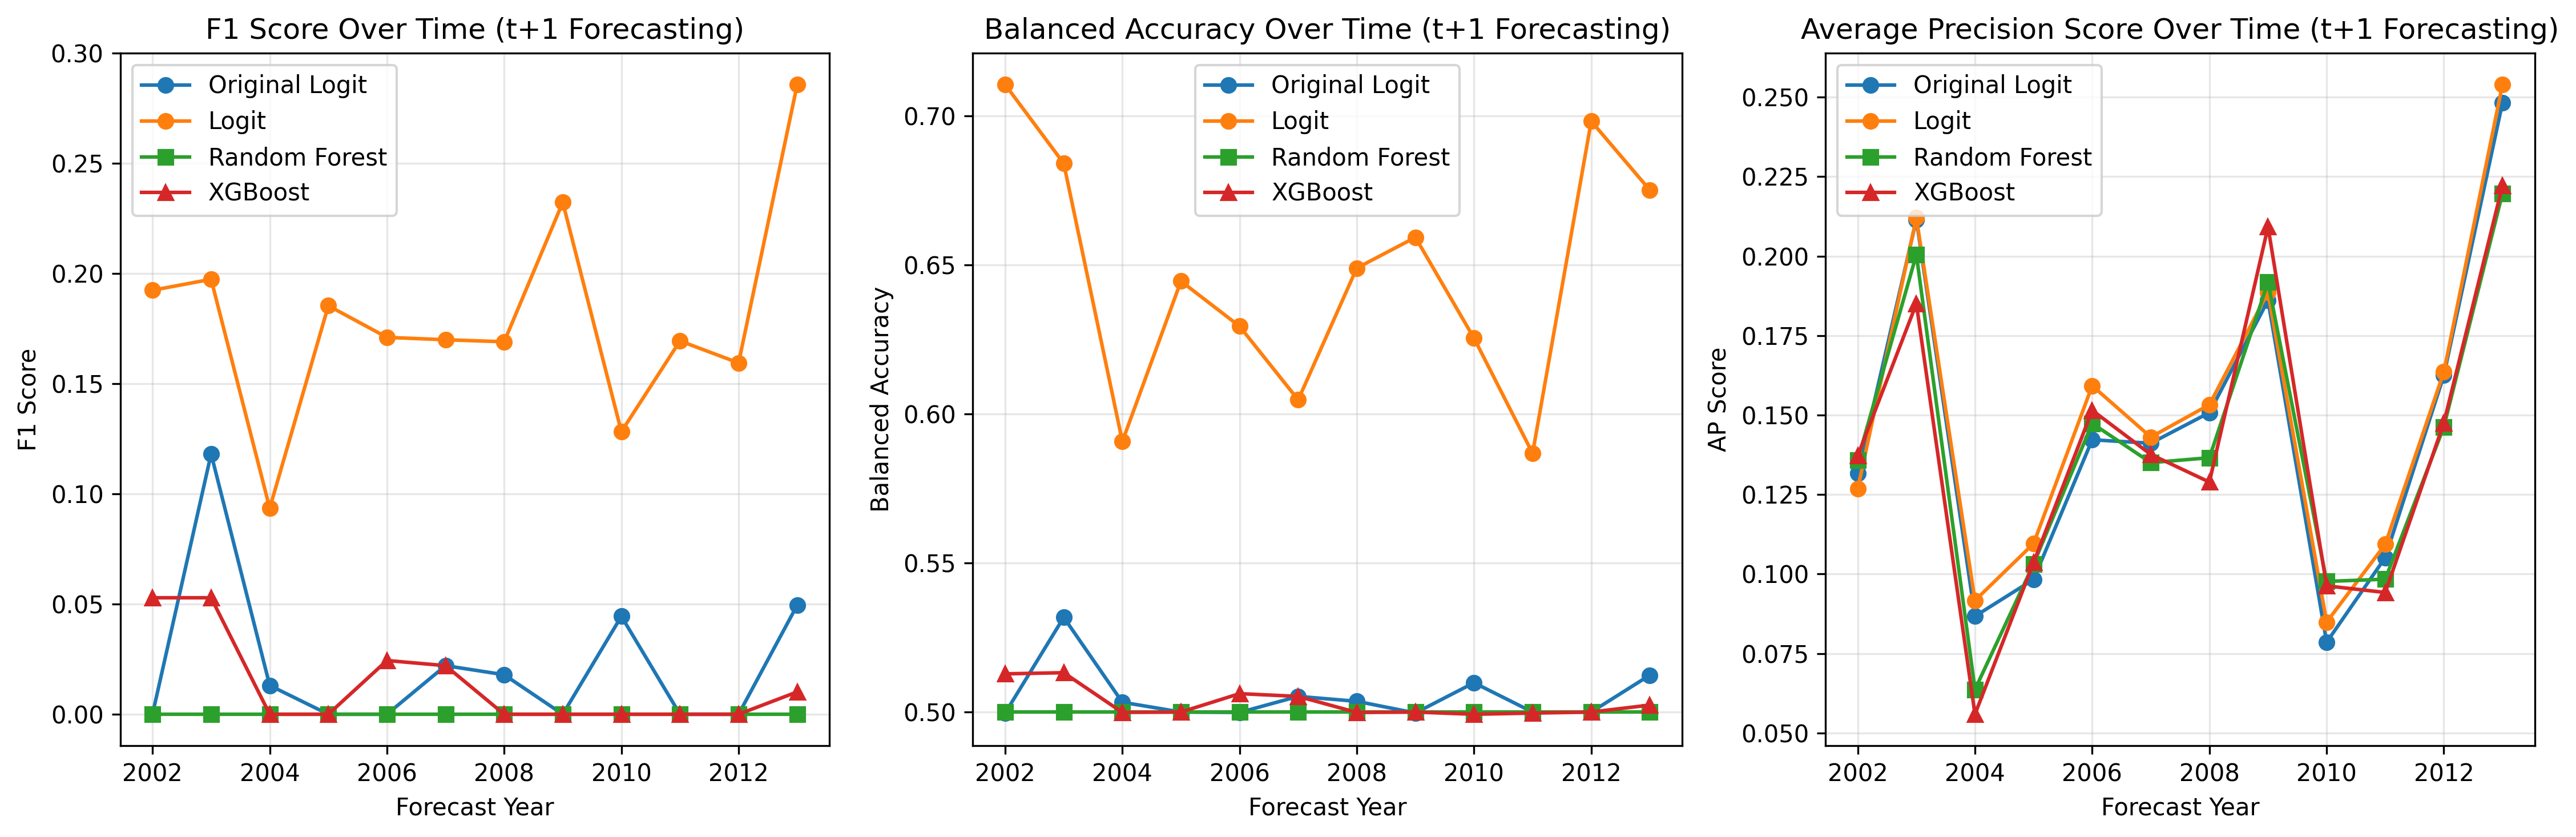

Source data for this figure (header and first rows):
year, original_f1, original_balanced_acc, original_ap_score, logit_f1, logit_balanced_acc, logit_ap_score, rf_f1, rf_balanced_acc, rf_ap_score, xgb_f1, xgb_balanced_acc, xgb_ap_score
2002, 0.0, 0.4996, 0.1317, 0.1924, 0.7104, 0.1268, 0.0, 0.5, 0.1359, 0.05286, 0.5128, 0.1372
2003, 0.1181, 0.5318, 0.2115, 0.1974, 0.684, 0.2121, 0.0, 0.5, 0.2005, 0.05286, 0.5132, 0.185
2004, 0.01307, 0.5033, 0.08675, 0.09349, 0.5907, 0.09169, 0.0, 0.5, 0.0637, 0.0, 0.4999, 0.05591
2005, 0.0, 0.5, 0.09832, 0.1854, 0.6445, 0.1096, 0.0, 0.5, 0.1031, 0.0, 0.5, 0.1036
2006, 0.0, 0.4999, 0.1422, 0.171, 0.6294, 0.1592, 0.0, 0.5, 0.1474, 0.02439, 0.5062, 0.1515
2007, 0.02206, 0.5053, 0.1412, 0.1699, 0.6047, 0.1431, 0.0, 0.5, 0.135, 0.02206, 0.5053, 0.1376
2008, 0.01794, 0.5036, 0.1508, 0.169, 0.6489, 0.1533, 0.0, 0.5, 0.1366, 0.0, 0.4999, 0.1289
2009, 0.0, 0.4997, 0.1861, 0.2323, 0.6592, 0.1886, 0.0, 0.5, 0.1918, 0.0, 0.5, 0.2092
2010, 0.04444, 0.5098, 0.07855, 0.1282, 0.6254, 0.08489, 0.0, 0.5, 0.09769, 0.0, 0.4993, 0.09628
2011, 0.0, 0.5, 0.1052, 0.1694, 0.5868, 0.1093, 0.0, 0.5, 0.09838, 0.0, 0.4997, 0.09421
2012, 0.0, 0.5, 0.1625, 0.1594, 0.6982, 0.1636, 0.0, 0.5, 0.1463, 0.0, 0.5, 0.1476
2013, 0.0495, 0.5124, 0.2482, 0.2857, 0.6751, 0.2539, 0.0, 0.5, 0.2197, 0.01015, 0.5023, 0.2221
